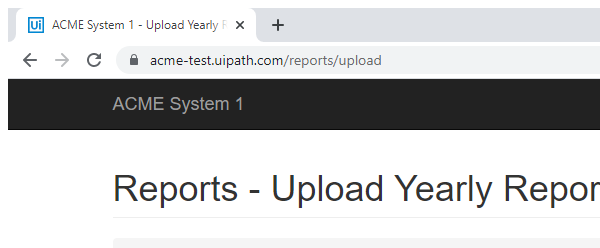
Task: 2nd exercise using REFramework from UiPath academy courses
Workflow: Update comment

Step 1: Attach Browser 'chrome.exe ACME' in window 'ACME System 1*' (chrome.exe)

Step 2: click on the button 'Update Work Item' (no picture)

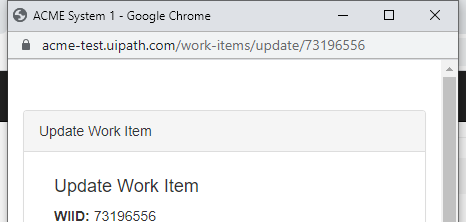
Step 3: Attach Browser 'chrome.exe ACME' in window 'ACME System 1' (chrome.exe)

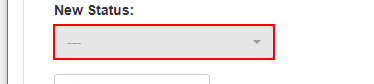
Step 4: click on the button

Step 5: click on the link 'Completed' (no picture)

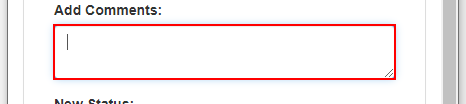
Step 6: type "["Uploaded with ID "+in_uploadID]" into the text box

Step 7: click on the button (no picture)

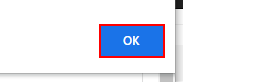
Step 8: click on the push button in window 'ACME System 1 - Google Chrome' (chrome.exe)
